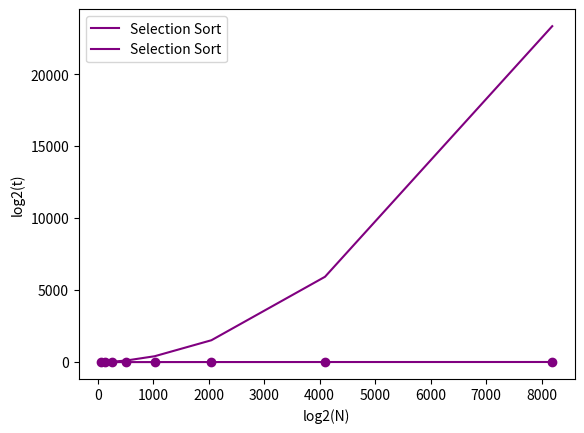

Source code (Python):
import numpy as np
import matplotlib.pyplot as plt
import math





fig, ax = plt.subplots()
n = np.array([64, 128, 256, 512, 1024, 2048, 4096, 8192])


##bubble sort
# tb = np.array([10.0, 37.9, 131.9, 452.9, 1631.5, 6205.9, 24724.5, 101952.2])
# tbmin = np.array([6.6, 28.1, 77.7, 261.8, 895.7, 3225.2, 12267.4, 48072.5])
# tbmax = np.array([3.9, 14.0, 57.2, 209.5, 754.6, 2934.5, 11800.4, 46795.4])
# ax.scatter(n, tb, color='red', linewidths=1)



# ##slection sort
ts = np.array([math.log2(x) for x in [4.1, 10.6, 38.3, 119.2, 419.8, 1573.0, 6029.2, 24102.7]])
tsmin =np.array([3.1, 11.1, 34.5, 116.5, 413.7, 1525.7, 5936.4, 23350.2])
ax.scatter(n,ts, color = 'purple',linewidths=1)
#
#
# ##insert sort
# ti = np.array([math.log2(x) for x in [6.8, 21.1, 78.8, 311.5, 1147.4, 4542.5, 17718.8, 71019.5]])
# ax.scatter(n,ti, color = 'orange',linewidths=1)
#
#
#

# lineb, = ax.plot(n,tb, c='red', label='Bubble Sort')
# linebmin, = ax.plot(n,tbmin, c='purple', label='Bubble Sort min')
# linebmax, = ax.plot(n,tbmax, c='blue', label='Bubble Sort max')
lines, = ax.plot(n,ts, c='purple', label='Selection Sort')
linesmin, = ax.plot(n,tsmin, c='purple', label='Selection Sort')
# linei, = ax.plot(n,ti, c='orange', label='Insert Sort')
ax.legend()


ax.set_xlabel('log2(N)')
ax.set_ylabel('log2(t)')
plt.show()